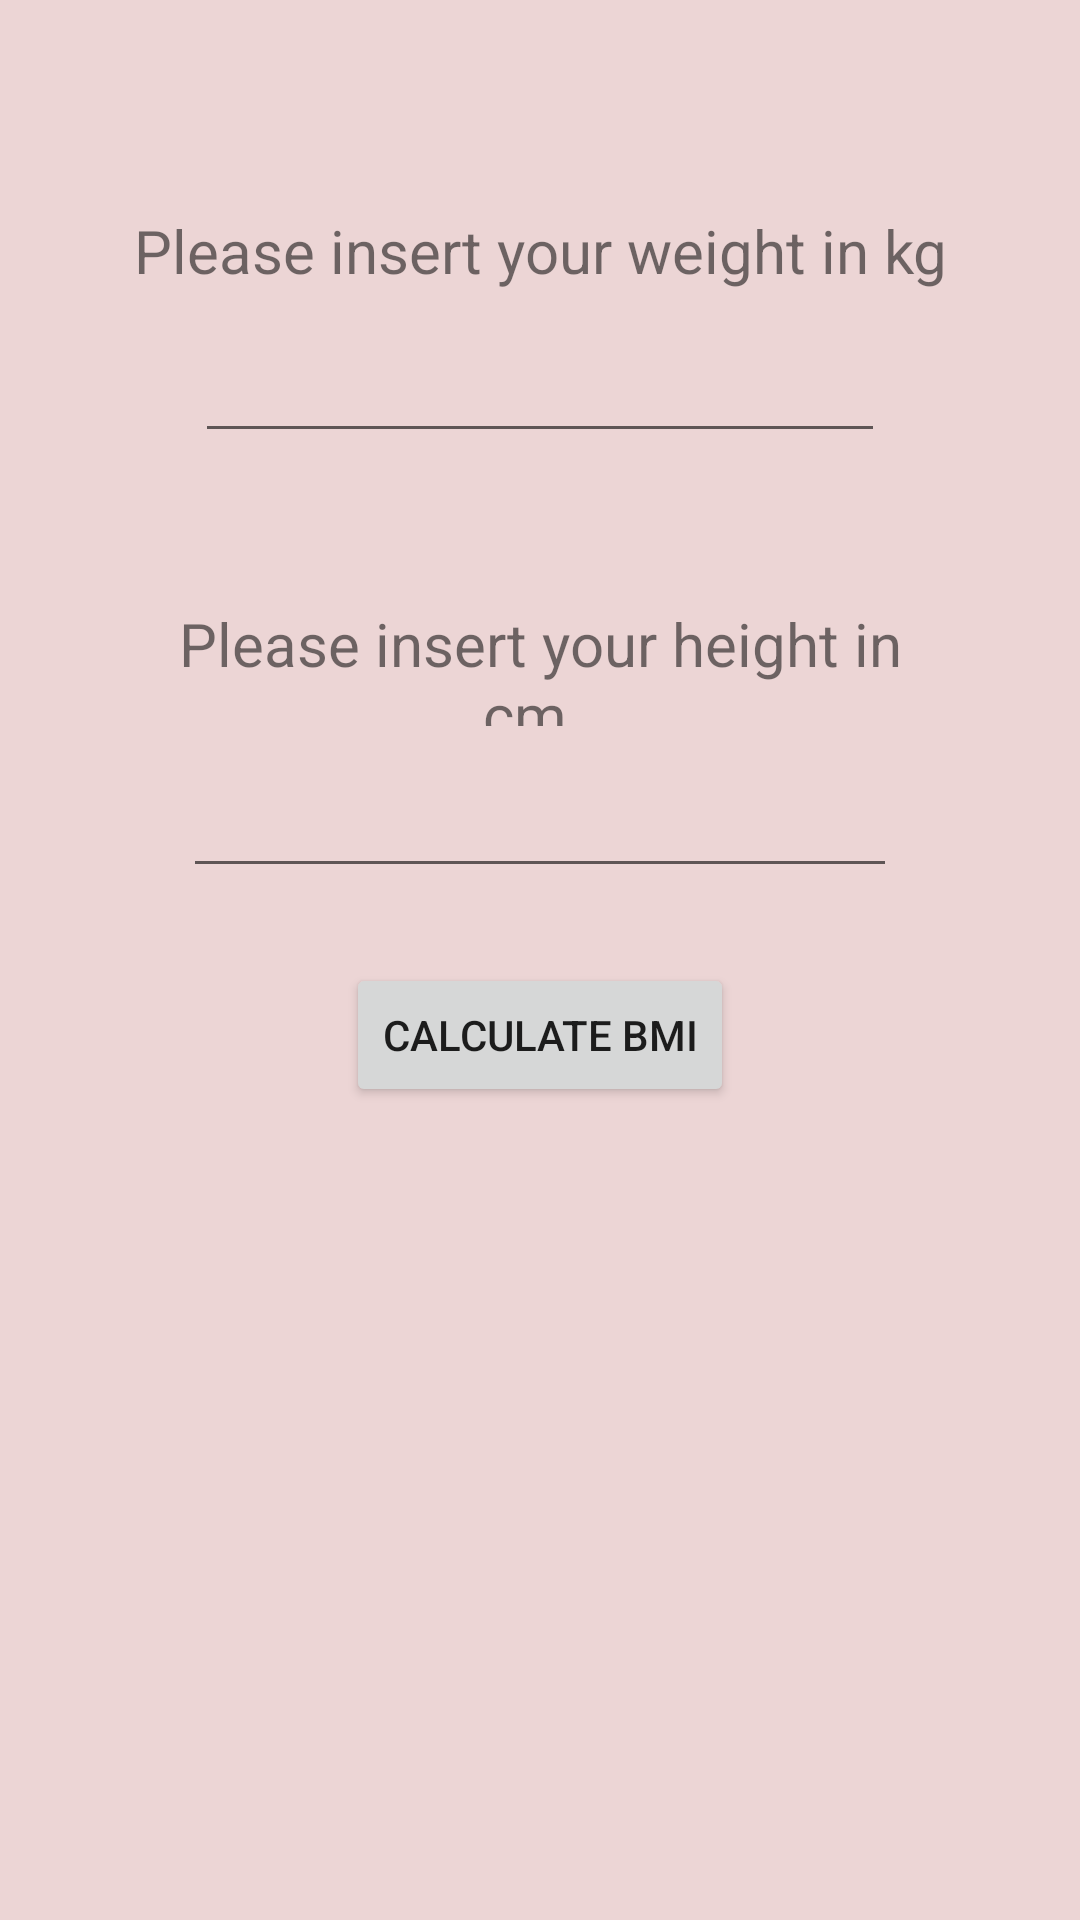

Here is an Android app screen rendered from its layout file. Give the layout XML and the strings, colors and styles it references.
<!-- AndroidManifest.xml: application theme AppTheme -->
<!-- res/layout/bmi.xml -->
<?xml version="1.0" encoding="utf-8"?>
<LinearLayout xmlns:android="http://schemas.android.com/apk/res/android"
    xmlns:tools="http://schemas.android.com/tools"
    android:id="@+id/activity_main"
    android:layout_width="match_parent"
    android:layout_height="match_parent"
    android:paddingBottom="20dp"
    android:paddingLeft="20dp"
    android:paddingRight="20dp"
    android:paddingTop="20dp"
    android:background="#ECD5D5"
    android:orientation="vertical"
    tools:context=".bmi">

    <TextView
        android:text="Please insert your weight in kg"
        android:layout_width="wrap_content"
        android:layout_height="wrap_content"
        android:layout_gravity="center_horizontal"
        android:gravity="center_horizontal"
        android:layout_marginTop="50dp"
        android:textSize="20sp"/>

    <EditText
        android:id="@+id/weight1"
        android:layout_width="230dp"
        android:layout_height="wrap_content"
        android:layout_gravity="center_horizontal"
        android:layout_marginTop="10dp"
        android:ems="6"
        android:inputType="number|numberDecimal"
        android:textSize="20sp" />

    <TextView
        android:layout_width="270dp"
        android:layout_height="41dp"
        android:layout_gravity="center_horizontal"
        android:layout_marginTop="50dp"
        android:gravity="center_horizontal"
        android:text="Please insert your height in cm  "
        android:textSize="20sp" />

    <EditText
        android:id="@+id/height1"
        android:layout_width="238dp"
        android:layout_height="wrap_content"
        android:layout_gravity="center_horizontal"
        android:layout_marginTop="10dp"
        android:ems="6"
        android:inputType="number|numberDecimal"
        android:textSize="20sp" />

    <Button
        android:id="@+id/calc"
        android:layout_width="wrap_content"
        android:layout_height="wrap_content"
        android:layout_gravity="center_horizontal"
        android:layout_marginTop="25dp"
        android:onClick="calculateBMI"
        android:text="calculate BMI"
        />

    <TextView
        android:id="@+id/result"
        android:layout_width="152dp"
        android:layout_height="wrap_content"
        android:layout_gravity="center_horizontal"
        android:layout_marginTop="25dp"
        android:gravity="center_horizontal"
        android:textSize="20sp" />

</LinearLayout>
<!-- resources referenced by this layout -->
<resources>
  <style name="AppTheme" parent="Theme.AppCompat.Light.DarkActionBar">
          
          <item name="colorPrimary">@color/colorPrimary</item>
          <item name="colorPrimaryDark">@color/colorPrimaryDark</item>
          <item name="colorAccent">@color/colorAccent</item>
      </style>
  <color name="colorPrimary">#008577</color>
  <color name="colorPrimaryDark">#51AE7122</color>
  <color name="colorAccent">#D81B60</color>
</resources>
